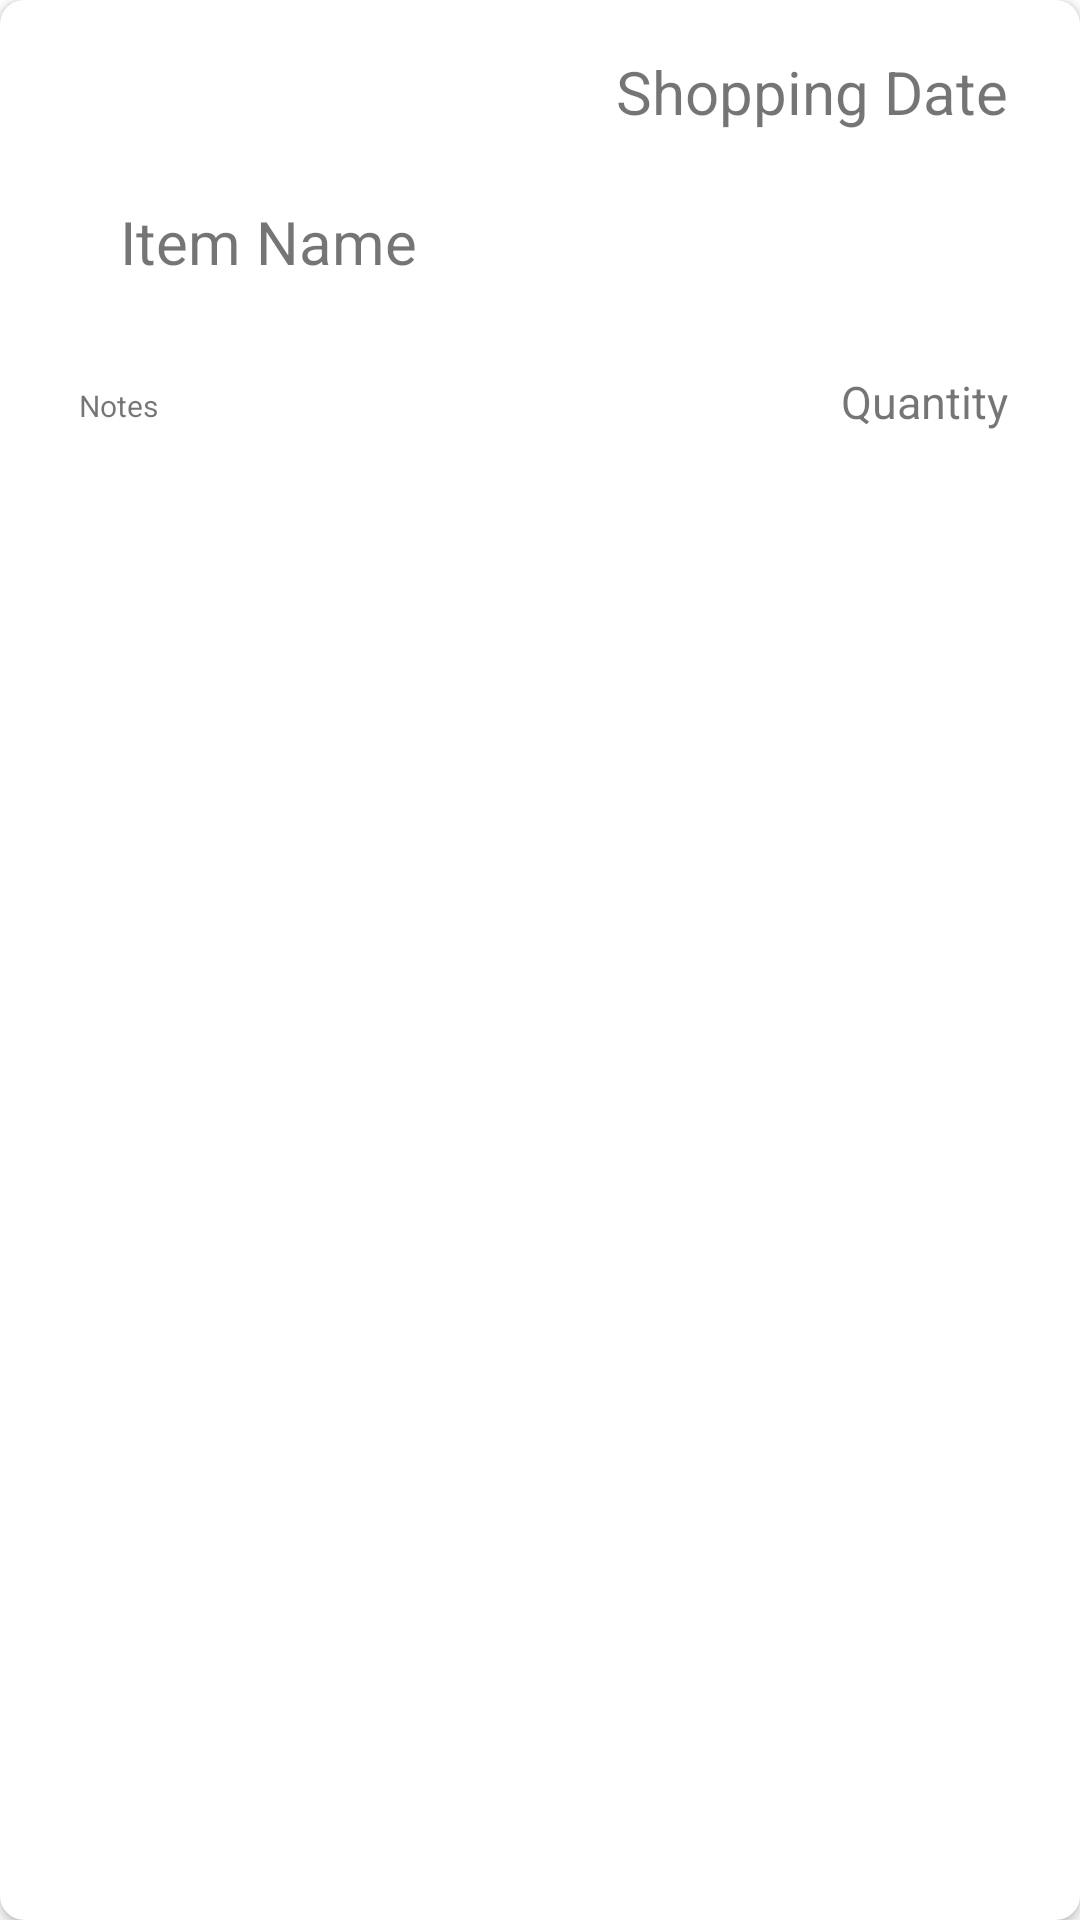

This screen was rendered from an Android layout file. Write that file and the resources it references.
<!-- AndroidManifest.xml: application theme Theme.ShoppingList -->
<!-- res/layout/layout_item.xml -->
<?xml version="1.0" encoding="utf-8"?>
<androidx.cardview.widget.CardView
    xmlns:android="http://schemas.android.com/apk/res/android"
    xmlns:card_view="http://schemas.android.com/apk/res-auto"
    xmlns:tools="http://schemas.android.com/tools"
    android:layout_width="match_parent"
    android:layout_height="wrap_content"
    android:id="@+id/list_item"
    android:layout_margin="20dp"
    card_view:cardBackgroundColor="#FFFF"
    card_view:cardCornerRadius="8dp"
    card_view:contentPadding="10dp"
    android:clickable="true">


    <androidx.constraintlayout.widget.ConstraintLayout
        android:layout_width="342dp"
        android:layout_height="141dp">


        <TextView
            android:id="@+id/tvShoppingDate"
            android:layout_width="wrap_content"
            android:layout_height="wrap_content"
            android:text="Shopping Date"
            android:textSize="20sp"
            card_view:layout_constraintBottom_toBottomOf="parent"
            card_view:layout_constraintEnd_toEndOf="parent"
            card_view:layout_constraintHorizontal_bias="0.924"
            card_view:layout_constraintStart_toStartOf="parent"
            card_view:layout_constraintTop_toTopOf="parent"
            card_view:layout_constraintVertical_bias="0.061" />

        <TextView
            android:id="@+id/tvItemName"
            android:layout_width="wrap_content"
            android:layout_height="wrap_content"
            android:text="Item Name"
            android:textSize="20sp"
            card_view:layout_constraintBottom_toBottomOf="parent"
            card_view:layout_constraintEnd_toEndOf="parent"
            card_view:layout_constraintHorizontal_bias="0.123"
            card_view:layout_constraintStart_toStartOf="parent"
            card_view:layout_constraintTop_toBottomOf="@+id/tvShoppingDate"
            card_view:layout_constraintVertical_bias="0.287" />

        <TextView
            android:id="@+id/tvQuantity"
            android:layout_width="wrap_content"
            android:layout_height="wrap_content"
            android:layout_marginEnd="16dp"
            android:textSize="15sp"
            android:text="Quantity"
            card_view:layout_constraintBottom_toBottomOf="parent"
            card_view:layout_constraintEnd_toEndOf="parent"
            card_view:layout_constraintHorizontal_bias="1.0"
            card_view:layout_constraintStart_toEndOf="@+id/tvItemName"
            card_view:layout_constraintTop_toTopOf="parent"
            card_view:layout_constraintVertical_bias="0.942" />

        <TextView
            android:id="@+id/tvNotes"
            android:textSize="10sp"
            android:layout_width="wrap_content"
            android:layout_height="wrap_content"
            android:text="Notes"
            card_view:layout_constraintBottom_toBottomOf="parent"
            card_view:layout_constraintEnd_toStartOf="@+id/tvQuantity"
            card_view:layout_constraintHorizontal_bias="0.067"
            card_view:layout_constraintStart_toStartOf="parent"
            card_view:layout_constraintTop_toBottomOf="@+id/tvItemName"
            card_view:layout_constraintVertical_bias="0.789" />
    </androidx.constraintlayout.widget.ConstraintLayout>
</androidx.cardview.widget.CardView>
<!-- resources referenced by this layout -->
<resources>
  <style name="Theme.ShoppingList" parent="Theme.MaterialComponents.DayNight.DarkActionBar">
          
          <item name="colorPrimary">@color/purple_500</item>
          <item name="colorPrimaryVariant">@color/purple_200</item>
          <item name="colorOnPrimary">@color/white</item>
          
          <item name="colorPrimary">@color/purple_500</item>
          <item name="colorPrimaryVariant">@color/purple_200</item>
          <item name="colorOnSecondary">@color/black</item>
          
          <item name="android:statusBarColor" tools:targetApi="l">?attr/colorPrimaryVariant</item>
          
      </style>
  <color name="purple_500">#FF6200EE</color>
  <color name="purple_200">#FFBB86FC</color>
  <color name="white">#FFFFFFFF</color>
  <color name="black">#FF000000</color>
</resources>
